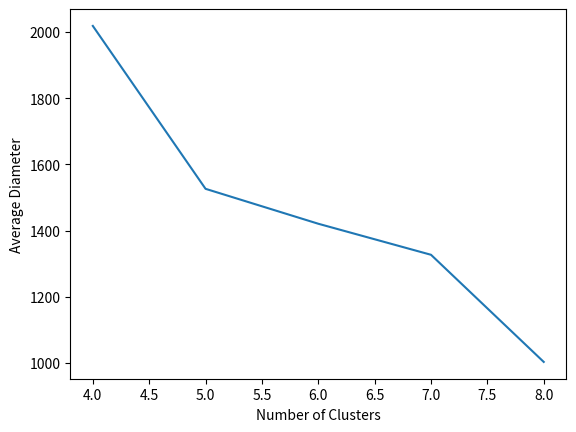

Generate this figure with matplotlib:
import matplotlib.pyplot as plt

k = [4,5,6,7,8]
value = [2018.2674, 1526.2138, 1420.7214, 1326.9456, 1003.3226]

plt.plot(k, value)
plt.ylabel('Average Diameter')
plt.xlabel('Number of Clusters')
plt.show()